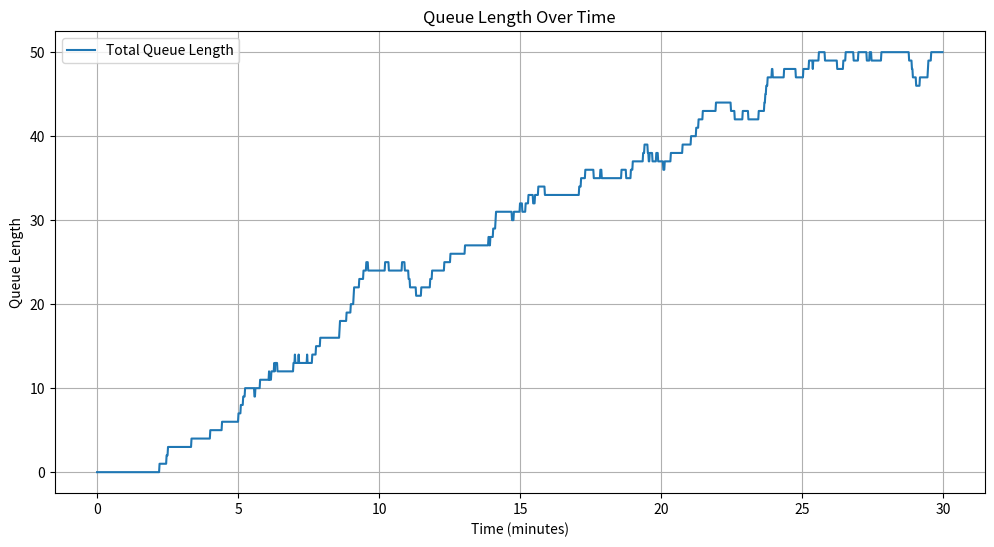

Write Python code to recreate this figure.
import random
import matplotlib.pyplot as plt

# Konstanta
CUSTOMER_ARRIVAL_RATE = 1/20  # Rata-rata kedatangan pelanggan per detik
SERVICE_TIME_SECONDS = [200, 600]  # Waktu layanan untuk setiap pelanggan (dalam detik)
NUMBER_OF_CASHIERS = 10  # Jumlah kasir
MAX_QUEUE_LENGTH = 5  # Maksimal panjang antrian per kasir
SIMULATION_TIME_SECONDS = 30 * 60  # Simulasi selama 30 menit
TIME_INTERVAL = 1  # Interval waktu untuk mencatat kepadatan antrian (dalam detik)

# Inisialisasi kasir
class Cashier:
    def __init__(self):
        self.queue = []
        self.current_customer = None
        self.remaining_service_time = 0
        self.customers_served = 0

    def add_customer(self, customer):
        if len(self.queue) < MAX_QUEUE_LENGTH:
            self.queue.append(customer)
            return True
        return False

    def serve_customer(self):
        if not self.current_customer and self.queue:
            self.current_customer = self.queue.pop(0)
            self.remaining_service_time = self.current_customer['service_time']

        if self.current_customer:
            self.remaining_service_time -= 1
            if self.remaining_service_time <= 0:
                self.customers_served += 1
                self.current_customer = None

cashiers = [Cashier() for _ in range(NUMBER_OF_CASHIERS)]
customers = []

# Fungsi untuk menambahkan pelanggan ke antrian kasir
def distribute_customer(customer, cashiers):
    empty_cashiers = [c for c in cashiers if not c.current_customer]
    
    if empty_cashiers:
        chosen_cashier = random.choice(empty_cashiers)
        chosen_cashier.add_customer(customer)
    else:
        shortest_queue = min(cashiers, key=lambda c: len(c.queue))
        shortest_queue.add_customer(customer)

# Data untuk plotting
time_points = []
queue_lengths = []

# Simulasi
current_time = 0
next_customer_time = random.expovariate(CUSTOMER_ARRIVAL_RATE)

while current_time < SIMULATION_TIME_SECONDS:
    if current_time >= next_customer_time:
        customer = {
            'arrival_time': current_time,
            'service_time': random.randint(SERVICE_TIME_SECONDS[0], SERVICE_TIME_SECONDS[1])
        }
        distribute_customer(customer, cashiers)
        next_customer_time = current_time + random.expovariate(CUSTOMER_ARRIVAL_RATE)

    for cashier in cashiers:
        cashier.serve_customer()

    if current_time % TIME_INTERVAL == 0:
        total_queue_length = sum(len(cashier.queue) for cashier in cashiers)
        time_points.append(current_time / 60)  # Konversi ke menit
        queue_lengths.append(total_queue_length)

    current_time += 1

# Plotting
plt.figure(figsize=(12, 6))
plt.plot(time_points, queue_lengths, label='Total Queue Length')
plt.xlabel('Time (minutes)')
plt.ylabel('Queue Length')
plt.title('Queue Length Over Time')
plt.legend()
plt.grid(True)
plt.show()